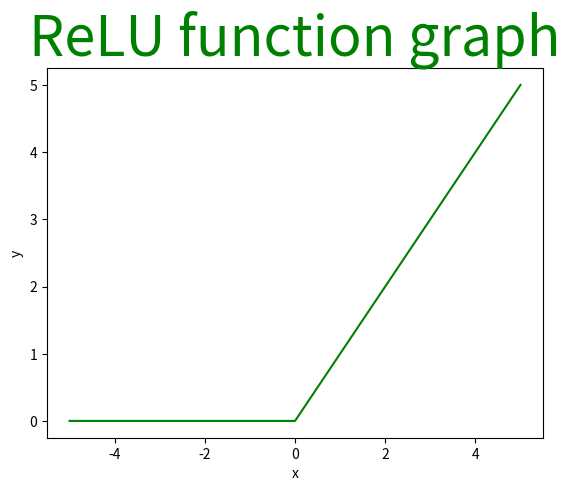

Write the Python code that produced this figure.
# importing module
import matplotlib.pyplot as plt

# assigning x and y coordinates
x = [-5, -4, -3, -2, -1, 0, 1, 2, 3, 4, 5]
y = []

for i in range(len(x)):
	y.append(max(0, x[i]))

# depicting the visualization
plt.plot(x, y, color='green')
plt.xlabel('x')
plt.ylabel('y')

# displaying the title
plt.title(label="ReLU function graph",
		fontsize=40,
		color="green")

plt.show()